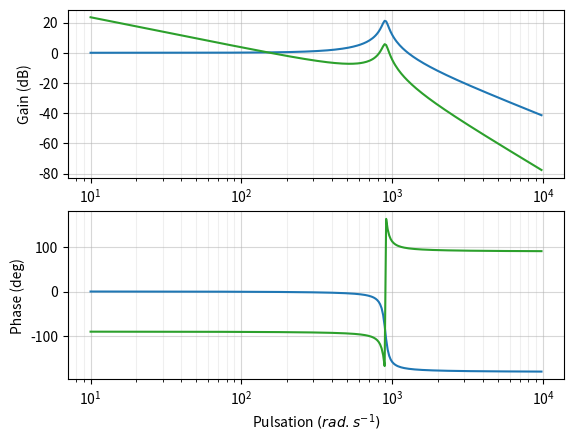

Write Python code to recreate this figure.
# On importe les bibliothèques
from matplotlib.pyplot import show, figure, subplot, gca
from numpy import log10, arange, absolute
from pylab import angle, semilogx
from matplotlib.widgets import TextBox

# Paramétrage de la fonction de transfert
K=1
w0=900
xi=0.043

def H(w,w0,xi,K):
    return K/(1+2*xi*1j*w/w0-w**2/w0**2)

def H2(w,w0,xi,K):
    return 150*K/(1j*w*(1+2*xi*1j*w/w0-w**2/w0**2))

fig=figure('Diagrammes Bode')
# Calcul des valeurs de l'abscisse
puissances_w=arange(1,4,0.01)
W=10**puissances_w
# Le module en dB
module = 20*log10(absolute(H(W,w0,xi,K)))
module2 = 20*log10(absolute(H2(W,w0,xi,K)))
# La phase en degré
phase = angle(H(W,w0,xi,K),'deg')
phase2 = angle(H2(W,w0,xi,K),'deg')
#Tracer des diagrammes de Bode
subplot(211) # Permet d’afficher plusieurs graphes (nombre de graphe (2), colonne (1), ligne (1))
diag_mod,val=semilogx(W,module,10,1) # Tracé en semilog du module
diag_mod,val=semilogx(W,module2,10,1) # Tracé en semilog du module
# Paramétrage de la grille pour le module
axes_mod = gca()
axes_mod.grid(True,which='minor', alpha=0.2)
axes_mod.grid(True,which='major', alpha=0.5)
axes_mod.set_ylabel('Gain (dB)')
axes_mod.set_xscale('log')
subplot(212)
diag_pha,val=semilogx(W,phase,10,1) #Tracé en semilog de la phase
diag_pha,val=semilogx(W,phase2,10,1) #Tracé en semilog de la phase
# Paramétrage de la grille pour le module
axes_pha = gca()
axes_pha.set_ylabel('Phase (deg)')
axes_pha.set_xlabel('Pulsation $(rad.s^{-1})$')
axes_pha.grid(True,which='minor', alpha=0.2)
axes_pha.grid(True,which='major', alpha=0.5)

show()
